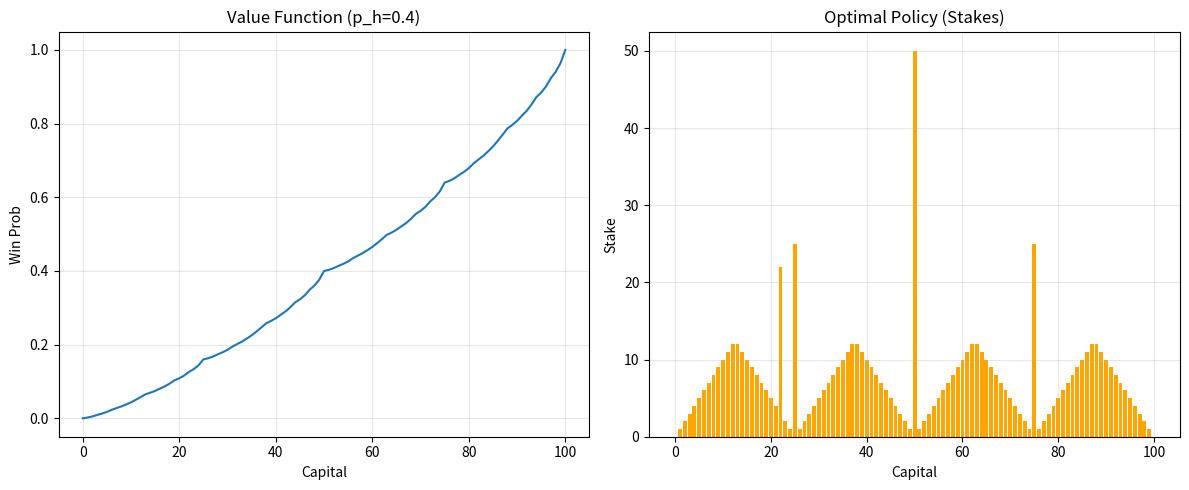

Python code for this plot:
# %% [markdown]
# # Case Study: The Gambler's Problem (Interactive Script)
#
# This script uses VS Code's "Interactive" mode (using `# %%` markers).
# It allows you to run cells individually without the service worker issues 
# of standard .ipynb files.
#
# ### Problem Description
# - **Goal**: Reach $100 capital.
# - **Dynamics**: A coin flip with probability $p_h$ of heads (win stake) and $1-p_h$ of tails (lose stake).
# - **States**: Capital $s$ from 1 to 99. 0 and 100 are terminal.
# - **Actions**: Stake $a$ from 1 to min(s, 100-s).

# %%
import numpy as np
import matplotlib.pyplot as plt

def solve_gambler(p_h=0.4, goal=100, theta=1e-10):
    # States: 0, 1, ..., 100
    V = np.zeros(goal + 1)
    V[goal] = 1.0
    
    # Value Iteration
    sweeps = 0
    while True:
        delta = 0
        for s in range(1, goal):
            v_old = V[s]
            stakes = range(1, min(s, goal - s) + 1)
            
            best_val = 0
            for a in stakes:
                val = p_h * V[s + a] + (1 - p_h) * V[s - a]
                if val > best_val:
                    best_val = val
            
            V[s] = best_val
            delta = max(delta, abs(v_old - V[s]))
        
        sweeps += 1
        if delta < theta:
            break
            
    # Policy Extraction
    policy = np.zeros(goal + 1)
    for s in range(1, goal):
        stakes = range(1, min(s, goal - s) + 1)
        action_values = [p_h * V[s+a] + (1-p_h) * V[s-a] for a in stakes]
        policy[s] = stakes[np.argmax(np.round(action_values, 10))]
        
    return V, policy, sweeps

# %% [markdown]
# ## Run Optimization
# We use $p_h = 0.4$ (unfair coin).

# %%
p_h = 0.4
V, policy, sweeps = solve_gambler(p_h=p_h)
print(f"Converged in {sweeps} sweeps.")
print(f"Win probability at $50 capital: {V[50]:.4f}")

# %% [markdown]
# ## Visualization
# The **Value Function** and **Optimal Policy**.

# %%
plt.figure(figsize=(12, 5))

# Value Function
plt.subplot(1, 2, 1)
plt.plot(range(101), V)
plt.title(f'Value Function (p_h={p_h})')
plt.xlabel('Capital')
plt.ylabel('Win Prob')
plt.grid(True, alpha=0.3)

# Optimal Policy
plt.subplot(1, 2, 2)
plt.bar(range(101), policy, color='orange')
plt.title('Optimal Policy (Stakes)')
plt.xlabel('Capital')
plt.ylabel('Stake')
plt.grid(True, alpha=0.3)

plt.tight_layout()
plt.show()
